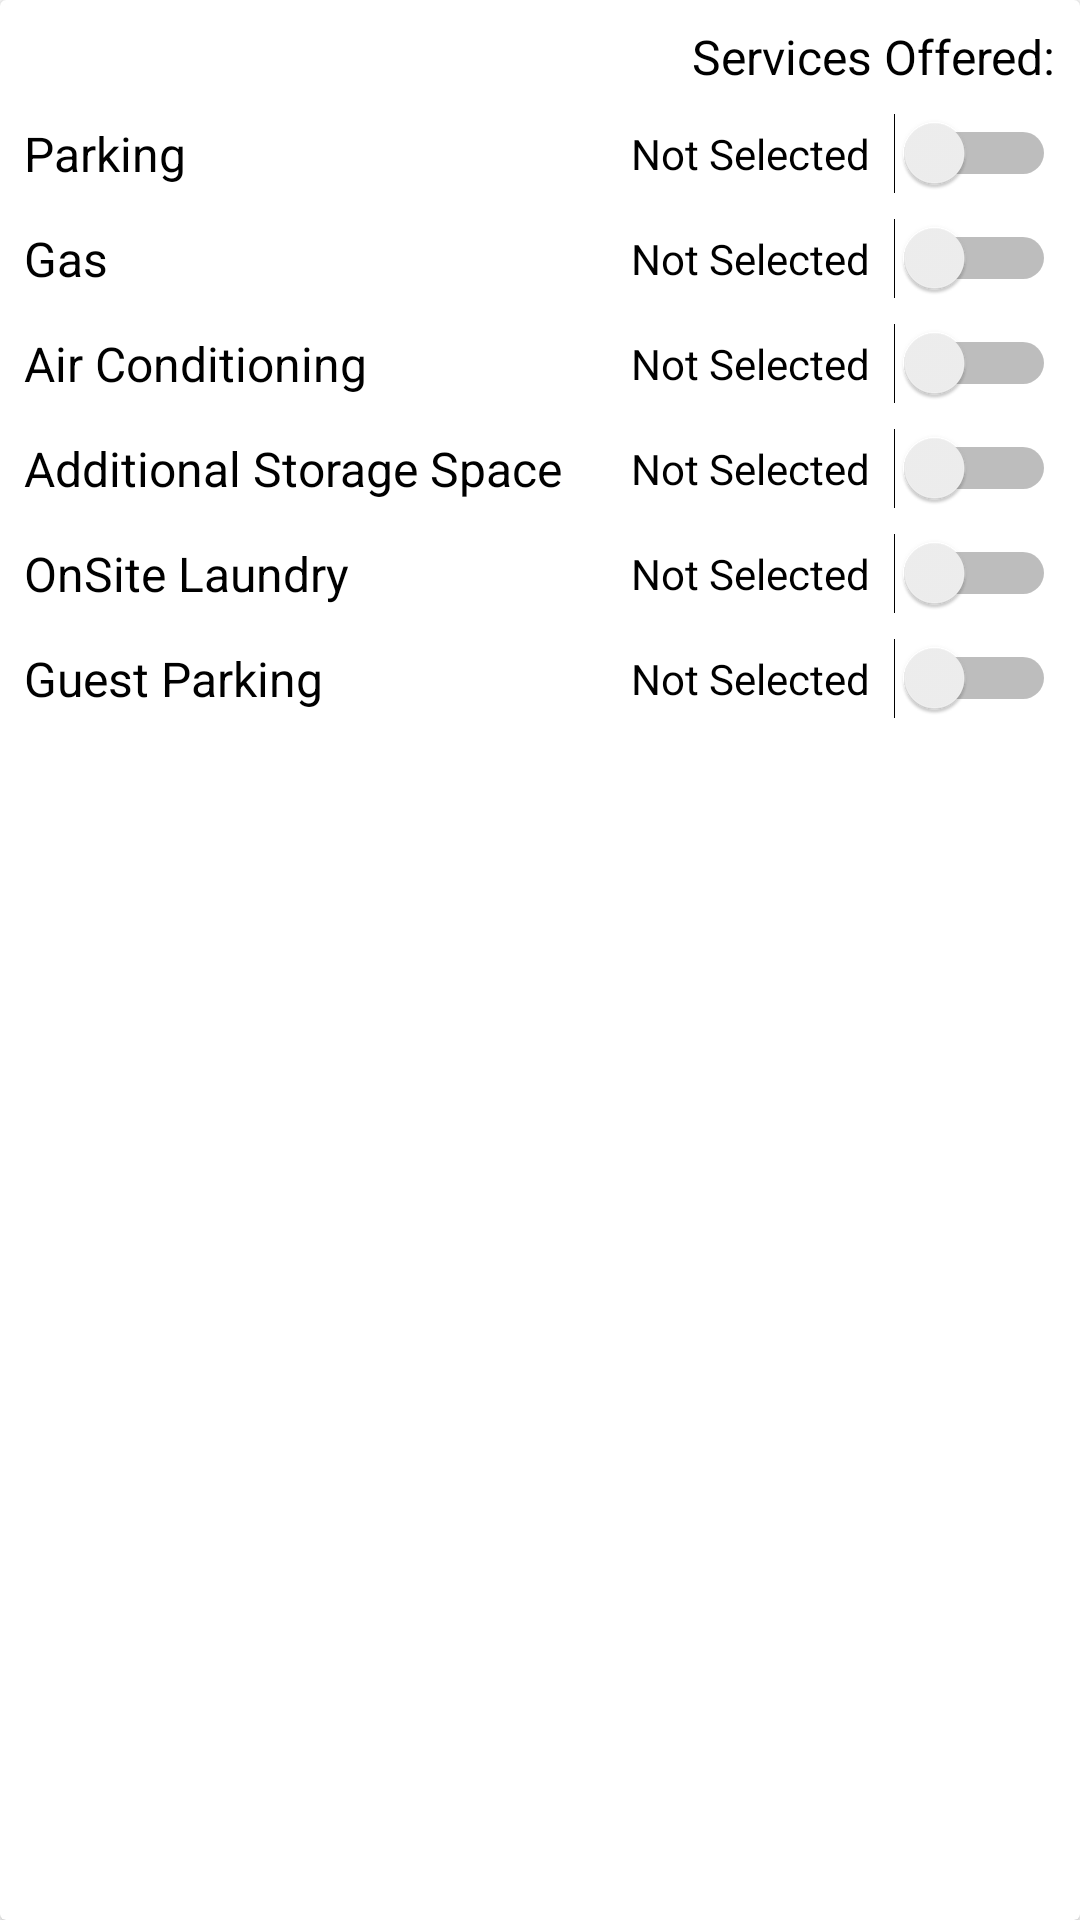

Reconstruct the res/layout file that produces this screen, plus the resources it refers to.
<!-- AndroidManifest.xml: application theme AppTheme.NoActionBar -->
<!-- res/layout/component_services_form.xml -->
<?xml version="1.0" encoding="utf-8"?>
<androidx.cardview.widget.CardView
    xmlns:android="http://schemas.android.com/apk/res/android"
    xmlns:app="http://schemas.android.com/apk/res-auto"
    xmlns:tools="http://schemas.android.com/tools"
    android:layout_width="match_parent"
    android:layout_height="wrap_content"
    android:layout_marginTop="8dp"
    android:layout_marginEnd="8dp"
    android:layout_marginStart="8dp">
    <androidx.constraintlayout.widget.ConstraintLayout
        android:layout_width="match_parent"
        android:layout_height="wrap_content">

        <TextView
            android:id="@+id/textView49"
            style="@style/general_text"
            android:layout_width="wrap_content"
            android:layout_height="wrap_content"
            android:layout_marginTop="8dp"
            android:layout_marginEnd="8dp"
            android:text="Services Offered:"
            app:layout_constraintEnd_toEndOf="parent"
            app:layout_constraintTop_toTopOf="parent" />

        <TextView
            android:id="@+id/textView50"
            style="@style/general_text"
            android:layout_width="wrap_content"
            android:layout_height="wrap_content"
            android:layout_gravity="center_vertical"
            android:layout_marginStart="8dp"
            android:layout_weight=".5"
            android:text="Parking"
            app:layout_constraintBottom_toBottomOf="@+id/swtAddHouseParking"
            app:layout_constraintStart_toStartOf="parent"
            app:layout_constraintTop_toTopOf="@+id/swtAddHouseParking" />

        <Switch
            android:id="@+id/swtAddHouseParking"
            android:layout_width="wrap_content"
            android:layout_height="wrap_content"
            android:layout_marginTop="8dp"
            android:layout_marginEnd="8dp"
            android:layoutDirection="ltr"
            android:switchPadding="8dp"
            android:text="Not Selected"
            app:layout_constraintEnd_toEndOf="parent"
            app:layout_constraintTop_toBottomOf="@+id/textView49" />

        <com.google.android.material.textfield.TextInputLayout
            style="@style/TextInputLayout"
            android:id="@+id/tilAddHouseParkingAmount"
            android:layout_height="wrap_content"
            android:layout_width="0dp"
            android:enabled="false"
            android:hint="@string/parking_amount"
            android:visibility="gone"
            app:helperText="Ex. $50"
            app:layout_constraintEnd_toEndOf="parent"
            app:layout_constraintStart_toStartOf="parent"
            app:layout_constraintTop_toBottomOf="@+id/swtAddHouseParking"
            app:prefixText="$">

            <com.google.android.material.textfield.TextInputEditText
                android:id="@+id/edtAddHouseParkingAmount"
                style="@style/Base.Widget.MaterialComponents.AutoCompleteTextView"
                android:layout_width="match_parent"
                android:layout_height="@dimen/view_height"
                android:inputType="number" />

        </com.google.android.material.textfield.TextInputLayout>

        <TextView
            android:id="@+id/textView48"
            style="@style/general_text"
            android:layout_width="wrap_content"
            android:layout_height="wrap_content"

            android:layout_gravity="center_vertical"
            android:layout_marginStart="8dp"
            android:text="Gas"
            app:layout_constraintBottom_toBottomOf="@+id/swtAddHouseGas"
            app:layout_constraintStart_toStartOf="parent"
            app:layout_constraintTop_toTopOf="@+id/swtAddHouseGas" />

        <Switch
            android:id="@+id/swtAddHouseGas"
            android:layout_width="wrap_content"
            android:layout_height="wrap_content"
            android:layout_marginTop="8dp"
            android:layout_marginEnd="8dp"
            android:layoutDirection="ltr"
            android:switchPadding="8dp"
            android:text="Not Selected"
            app:layout_constraintEnd_toEndOf="parent"
            app:layout_constraintTop_toBottomOf="@+id/tilAddHouseParkingAmount" />


        <TextView
            android:id="@+id/textView52"
            style="@style/general_text"
            android:layout_width="wrap_content"
            android:layout_height="wrap_content"
            android:layout_gravity="center_vertical"
            android:layout_marginStart="8dp"
            android:layout_weight=".5"
            android:text="Air Conditioning"
            app:layout_constraintBottom_toBottomOf="@+id/swtAddHouseAirConditioning"
            app:layout_constraintStart_toStartOf="parent"
            app:layout_constraintTop_toTopOf="@+id/swtAddHouseAirConditioning" />

        <Switch
            android:id="@+id/swtAddHouseAirConditioning"
            android:layout_width="wrap_content"
            android:layout_height="wrap_content"
            android:layout_marginTop="8dp"
            android:layout_marginEnd="8dp"
            android:layoutDirection="ltr"
            android:switchPadding="8dp"
            android:text="Not Selected"
            app:layout_constraintEnd_toEndOf="parent"
            app:layout_constraintTop_toBottomOf="@+id/swtAddHouseGas" />


        <TextView
            android:id="@+id/textView51"
            style="@style/general_text"
            android:layout_width="wrap_content"
            android:layout_height="wrap_content"
            android:layout_gravity="center_vertical"
            android:layout_marginStart="8dp"
            android:text="Additional Storage Space"
            app:layout_constraintBottom_toBottomOf="@+id/swtAddHouseStorage"
            app:layout_constraintStart_toStartOf="parent"
            app:layout_constraintTop_toTopOf="@+id/swtAddHouseStorage" />

        <Switch
            android:id="@+id/swtAddHouseStorage"
            android:layout_width="wrap_content"
            android:layout_height="wrap_content"
            android:layout_marginTop="8dp"
            android:layout_marginEnd="8dp"
            android:layoutDirection="ltr"
            android:switchPadding="8dp"
            android:text="Not Selected"
            app:layout_constraintEnd_toEndOf="parent"
            app:layout_constraintTop_toBottomOf="@+id/swtAddHouseAirConditioning" />

        <TextView
            android:id="@+id/textView54"
            style="@style/general_text"
            android:layout_width="wrap_content"
            android:layout_height="wrap_content"
            android:layout_gravity="center_vertical"

            android:layout_marginStart="8dp"
            android:text="OnSite Laundry"
            app:layout_constraintBottom_toBottomOf="@+id/swtAddHouseLaundry"
            app:layout_constraintStart_toStartOf="parent"
            app:layout_constraintTop_toTopOf="@+id/swtAddHouseLaundry" />

        <Switch
            android:id="@+id/swtAddHouseLaundry"
            android:layout_width="wrap_content"
            android:layout_height="wrap_content"
            android:layout_marginTop="8dp"
            android:layout_marginEnd="8dp"
            android:layoutDirection="ltr"
            android:switchPadding="8dp"
            android:text="Not Selected"
            app:layout_constraintEnd_toEndOf="parent"
            app:layout_constraintTop_toBottomOf="@+id/swtAddHouseStorage" />


        <TextView
            android:id="@+id/textView53"
            style="@style/general_text"
            android:layout_width="wrap_content"
            android:layout_height="wrap_content"
            android:layout_gravity="center_vertical"
            android:layout_marginStart="8dp"
            android:text="Guest Parking"
            app:layout_constraintBottom_toBottomOf="@+id/swtAddHouseGuestParking"
            app:layout_constraintStart_toStartOf="parent"
            app:layout_constraintTop_toTopOf="@+id/swtAddHouseGuestParking" />

        <Switch
            android:id="@+id/swtAddHouseGuestParking"
            android:layout_width="wrap_content"
            android:layout_height="wrap_content"
            android:layout_marginTop="8dp"
            android:layout_marginEnd="8dp"
            android:layout_marginBottom="8dp"
            android:layoutDirection="ltr"
            android:switchPadding="8dp"
            android:text="Not Selected"
            app:layout_constraintBottom_toBottomOf="parent"
            app:layout_constraintEnd_toEndOf="parent"
            app:layout_constraintTop_toBottomOf="@+id/swtAddHouseLaundry" />


    </androidx.constraintlayout.widget.ConstraintLayout>

</androidx.cardview.widget.CardView>
<!-- resources referenced by this layout -->
<resources>
  <dimen name="view_height">60dp</dimen>
  <string name="parking_amount">Parking Amount</string>
  <style name="Base.Widget.MaterialComponents.AutoCompleteTextView" parent="Widget.AppCompat.AutoCompleteTextView">
          <item name="android:background">@null</item>
          <item name="android:paddingStart" tools:ignore="NewApi">12dp</item>
          <item name="android:paddingEnd" tools:ignore="NewApi">12dp</item>
          <item name="android:paddingLeft">12dp</item>
          <item name="android:paddingRight">12dp</item>
          <item name="android:paddingTop">16dp</item>
          <item name="android:paddingBottom">16dp</item>
          <item name="android:textAppearance">?attr/textAppearanceSubtitle1</item>
          <item name="android:dropDownVerticalOffset">@dimen/mtrl_exposed_dropdown_menu_popup_vertical_offset</item>
          <item name="android:popupElevation" tools:ignore="NewApi">@dimen/mtrl_exposed_dropdown_menu_popup_elevation</item>
      </style>
  <style name="TextInputLayout" parent="Widget.MaterialComponents.TextInputLayout.OutlinedBox">
          <item name="android:layout_marginStart">8dp</item>
          <item name="android:layout_marginEnd">8dp</item>
          <item name="android:layout_marginTop">8dp</item>
          <item name="theme"> @style/AppTheme.NoActionBar</item>
          <item name="boxStrokeWidth">1dp</item>
          <item name="endIconMode">clear_text</item>
          <item name="errorEnabled">true</item>
          <item name="boxStrokeColor">@color/colorPrimary</item>
      </style>
  <style name="general_text">
          <item name="android:textSize">16sp</item>
          <item name="android:textColor">@color/Black</item>
      </style>
  <style name="AppTheme.NoActionBar" parent="Theme.MaterialComponents.Light.NoActionBar">
          <item name="windowActionBar">false</item>
          <item name="windowNoTitle">true</item>
          <item name="colorPrimary">@color/colorPrimary</item>
          <item name="colorPrimaryDark">@color/colorPrimaryDark</item>
          <item name="colorSecondary">@color/colorSecondary</item>
          <item name="colorAccent">@color/colorSecondary</item>
          <item name="android:statusBarColor">@color/colorPrimary</item>
          <item name="textInputStyle">@style/Widget.MaterialComponents.TextInputLayout.OutlinedBox.Dense</item>
      </style>
  <color name="colorPrimary">#006BA6</color>
  <color name="Black">#FF000000</color>
  <color name="colorPrimaryDark">#0A1128</color>
  <color name="colorSecondary">#FC7A1E</color>
</resources>
